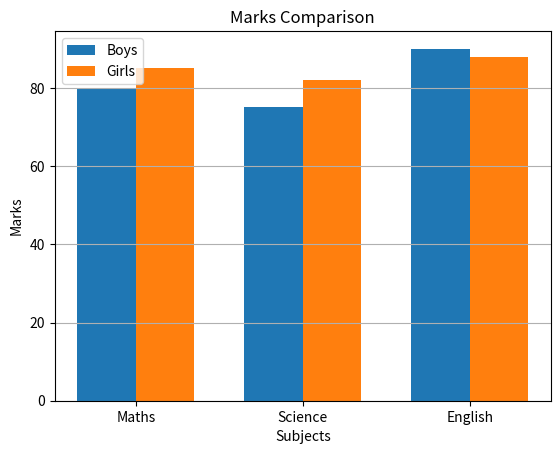

The script that saved this image:

import matplotlib.pyplot as plt
import numpy as np

subjects=["Maths","Science","English"]

boys=[80,75,90]

girls=[85,82,88]

x=np.arange(len(subjects))

width=0.35

plt.bar(
    x-width/2,
    boys,
    width,
    label="Boys"
)

plt.bar(
    x+width/2,
    girls,
    width,
    label="Girls"
)

plt.xticks(x,subjects)

plt.title("Marks Comparison")

plt.xlabel("Subjects")

plt.ylabel("Marks")

plt.legend()

plt.grid(axis="y")

plt.show()
